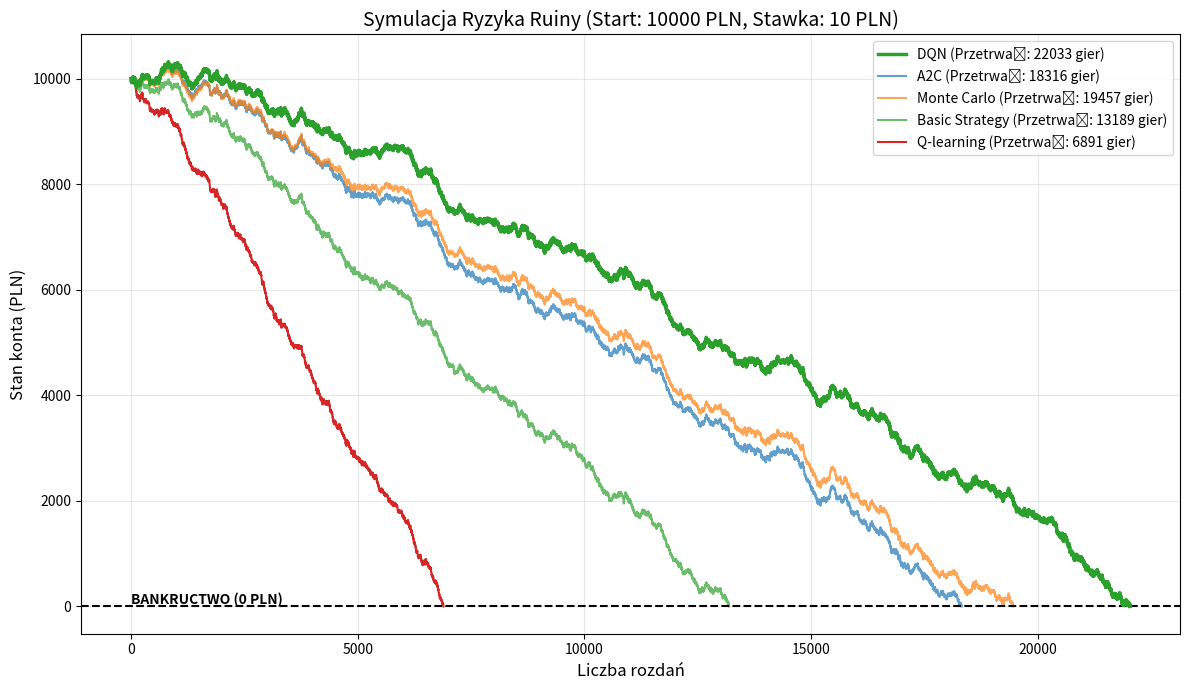
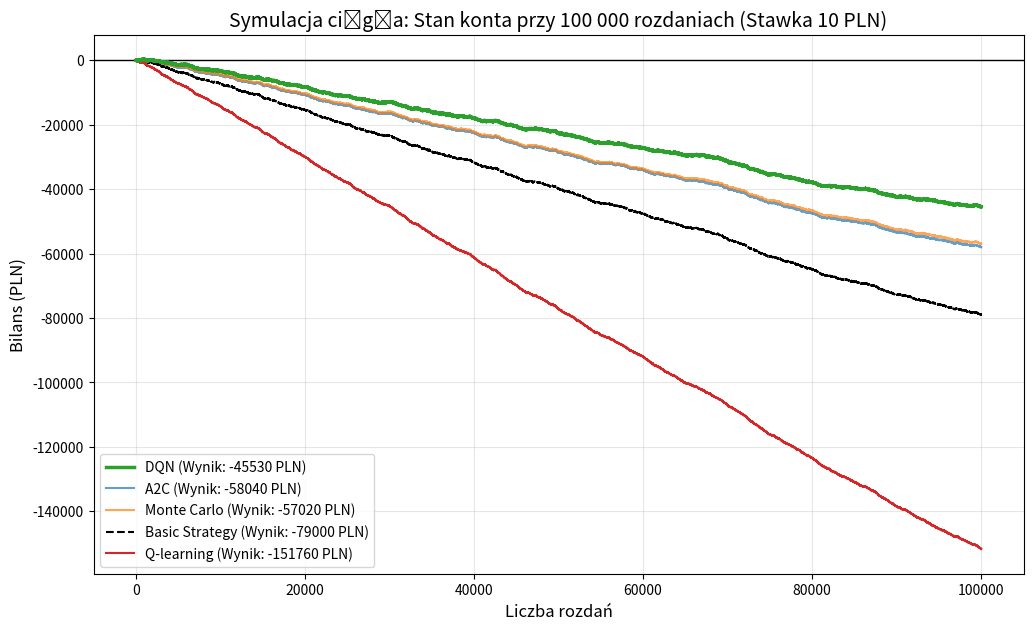

These charts were generated, in order, by the following Python code:
import matplotlib.pyplot as plt
import numpy as np

# DANE Z WYNIKÓW
data = {
    'DQN':            {'wins': 43308, 'losses': 47861, 'draws': 8831},
    'A2C':            {'wins': 42337, 'losses': 48141, 'draws': 9522},
    'Monte Carlo':    {'wins': 42617, 'losses': 48319, 'draws': 9064},
    'Basic Strategy': {'wins': 40800, 'losses': 48700, 'draws': 10500},
    'Q-learning':     {'wins': 38161, 'losses': 53337, 'draws': 8502}
}

#  KONFIGURACJA
STARTING_BUDGET = 10000  # Kapitał początkowy (PLN)
BET_SIZE = 10           # Stawka na grę (PLN)
MAX_GAMES = 100000      # Maksymalna długość testu

plt.figure(figsize=(12, 7))

survival_stats = {}

for name, stats in data.items():
    # Tworzymy pulę wyników
    outcomes = ([BET_SIZE] * stats['wins'] +
                [-BET_SIZE] * stats['losses'] +
                [0] * stats['draws'])

    # Mieszamy wyniki (ustalamy seed dla powtarzalności porównania)
    np.random.seed(42)
    np.random.shuffle(outcomes)

    # Symulacja krok po kroku
    current_balance = STARTING_BUDGET
    history = [current_balance]

    for i, outcome in enumerate(outcomes):
        current_balance += outcome
        history.append(current_balance)

        # WARUNEK BANKRUCTWA
        if current_balance <= 0:
            current_balance = 0 # Żeby wykres nie szedł pod kreskę
            break

    # Zapisujemy ile gier przetrwał
    games_played = len(history) - 1
    survival_stats[name] = games_played

    # Rysowanie linii
    if name == 'DQN':
        plt.plot(history, label=f"{name} (Przetrwał: {games_played} gier)", color='#2ca02c', linewidth=2.5, zorder=5)
    elif name == 'Q-learning':
        plt.plot(history, label=f"{name} (Przetrwał: {games_played} gier)", color='#d62728', linewidth=1.5)
    else:
        plt.plot(history, label=f"{name} (Przetrwał: {games_played} gier)", linewidth=1.5, alpha=0.7)

# Oznaczenie momentu bankructwa
plt.axhline(0, color='black', linewidth=1.5, linestyle='--')
plt.text(0, 50, 'BANKRUCTWO (0 PLN)', color='black', fontsize=10, fontweight='bold')

plt.title(f'Symulacja Ryzyka Ruiny (Start: {STARTING_BUDGET} PLN, Stawka: {BET_SIZE} PLN)', fontsize=14)
plt.xlabel('Liczba rozdań', fontsize=12)
plt.ylabel('Stan konta (PLN)', fontsize=12)
plt.grid(True, alpha=0.3)
plt.legend()
plt.tight_layout()

# Zapisz wykres
plt.savefig('wykres_bankructwo.png', dpi=300)
plt.show()

plt.figure(figsize=(12, 7))

# Generowanie krzywych
for name, stats in data.items():
    # Tworzymy listę wyników (+10, -10, 0)
    outcomes = ([BET_SIZE] * stats['wins'] +
                [-BET_SIZE] * stats['losses'] +
                [0] * stats['draws'])

    # Mieszamy wyniki (seed 42 dla powtarzalności)
    np.random.seed(42)
    np.random.shuffle(outcomes)

    # Liczymy stan konta narastająco (bez przerywania przy 0)
    bankroll = np.cumsum(outcomes)

    if name == 'DQN':
        plt.plot(bankroll, label=f"{name} (Wynik: {bankroll[-1]} PLN)", color='#2ca02c', linewidth=2.5, zorder=5)
    elif name == 'Q-learning':
        plt.plot(bankroll, label=f"{name} (Wynik: {bankroll[-1]} PLN)", color='#d62728', linewidth=1.5)
    elif name == 'Basic Strategy':
        plt.plot(bankroll, label=f"{name} (Wynik: {bankroll[-1]} PLN)", color='black', linestyle='--', linewidth=1.5)
    else:
        plt.plot(bankroll, label=f"{name} (Wynik: {bankroll[-1]} PLN)", linewidth=1.5, alpha=0.7)

plt.title('Symulacja ciągła: Stan konta przy 100 000 rozdaniach (Stawka 10 PLN)', fontsize=14)
plt.xlabel('Liczba rozdań', fontsize=12)
plt.ylabel('Bilans (PLN)', fontsize=12)
plt.axhline(0, color='black', linewidth=1) # Linia zero
plt.grid(True, alpha=0.3)
plt.legend()

# Zapisz jako osobny plik
plt.savefig('wykres_finansowy.png', dpi=300, bbox_inches='tight')
plt.show()